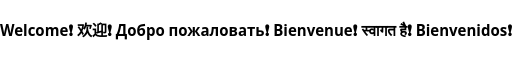
t = 0.00 s
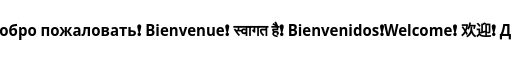
t = 3.00 s
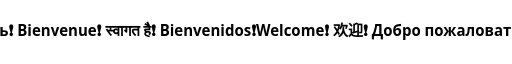
t = 6.00 s
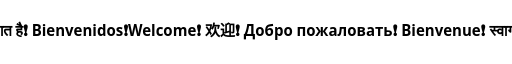
t = 9.00 s

The animated SVG that drew these frames (rendered in a browser with its animation timeline set to each time). Animation: 1 SMIL element (animateTransform=1); frames cover the first 9.00 s, repeats indefinitely.

<!-- assets/welcome-marquee.svg -->
<svg xmlns="http://www.w3.org/2000/svg" width="1000" height="56" viewBox="0 0 1000 56" role="img" aria-label="Welcome in multiple languages">
  <defs>
    <clipPath id="clip"><rect x="0" y="0" width="1000" height="56"/></clipPath>
    <style>
      text{
        font:700 30px system-ui,-apple-system,"Segoe UI",Roboto,Ubuntu,Cantarell,"Noto Sans",sans-serif;
        dominant-baseline:middle;
        fill:currentColor; /* inherit if possible */
      }
      @media (prefers-color-scheme: dark){ text{ fill:#fff; } }
      @media (prefers-color-scheme: light){ text{ fill:#000; } }
    </style>
  </defs>

  <g clip-path="url(#clip)">
    <g id="lane">
      <text x="0" y="28" textLength="1000" lengthAdjust="spacingAndGlyphs">
         Welcome❗️ 欢迎❗️ Добро пожаловать❗️ Bienvenue❗️ स्वागत है❗️ Bienvenidos❗️ 
      </text>
      <text x="1000" y="28" textLength="1000" lengthAdjust="spacingAndGlyphs">
         Welcome❗️ 欢迎❗️ Добро пожаловать❗️ Bienvenue❗️ स्वागत है❗️ Bienvenidos❗️ 
      </text>
      <animateTransform attributeName="transform" type="translate" from="0 0" to="-1000 0" dur="12s" repeatCount="indefinite"/>
    </g>
  </g>
</svg>
